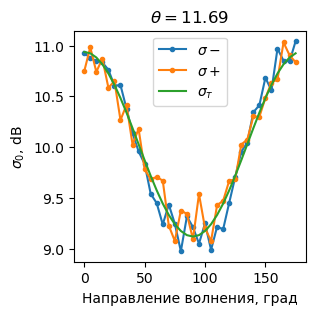

The data file committed next to this chart (first rows):
, direction, sigma0+, sigma0-, sigma0_theory
0, 0, 10.75, 10.93, 10.94
1, 5, 10.98, 10.88, 10.92
2, 10, 10.74, 10.85, 10.88
3, 15, 10.87, 10.83, 10.82
4, 20, 10.58, 10.76, 10.73
5, 25, 10.65, 10.61, 10.61
6, 30, 10.27, 10.61, 10.48
7, 35, 10.42, 10.38, 10.34
8, 40, 10.03, 10.14, 10.19
9, 45, 10.18, 9.958, 10.03
10, 50, 9.783, 9.834, 9.871
11, 55, 9.684, 9.541, 9.718
12, 60, 9.707, 9.448, 9.574
13, 65, 9.67, 9.239, 9.444
14, 70, 9.227, 9.434, 9.332
15, 75, 9.076, 9.246, 9.241
16, 80, 9.376, 8.975, 9.175
17, 85, 9.343, 9.318, 9.134
18, 90, 9.093, 9.213, 9.12
19, 95, 9.538, 9.05, 9.134
20, 100, 9.203, 9.249, 9.175
21, 105, 9.076, 8.989, 9.241
22, 110, 9.43, 9.217, 9.332
23, 115, 9.471, 9.191, 9.444
24, 120, 9.668, 9.452, 9.574
25, 125, 9.683, 9.706, 9.718
26, 130, 10.03, 9.954, 9.871
27, 135, 10.07, 10.05, 10.03
28, 140, 10.3, 10.34, 10.19
29, 145, 10.3, 10.41, 10.34
30, 150, 10.49, 10.68, 10.48
31, 155, 10.63, 10.56, 10.61
32, 160, 10.67, 10.97, 10.73
33, 165, 11.03, 10.85, 10.82
34, 170, 10.9, 10.84, 10.88
35, 175, 10.84, 11.04, 10.92
